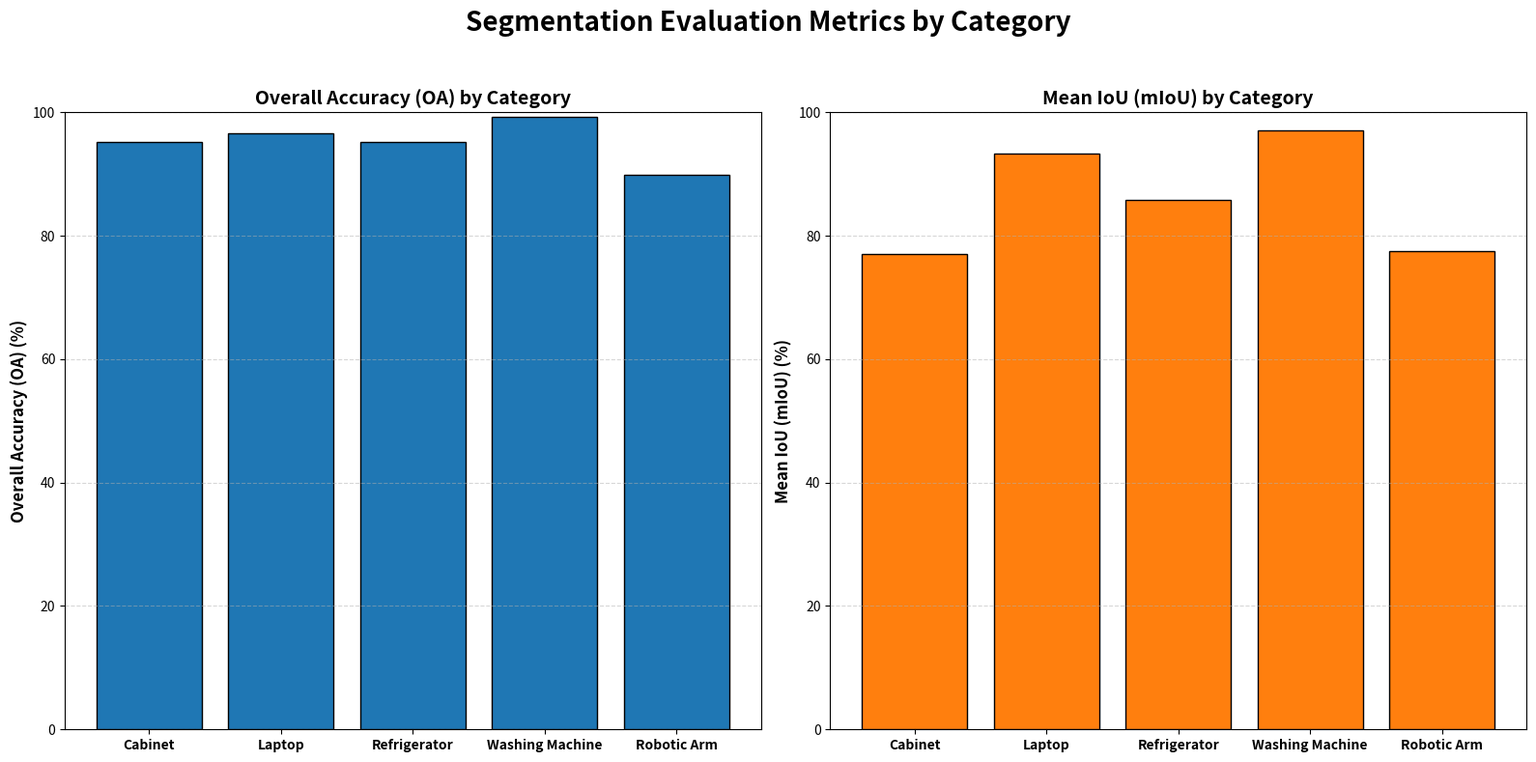

This figure's Python source:
import matplotlib.pyplot as plt
import numpy as np

# Example structure
category_metrics_res = {
    "Cabinet": {"Overall Accuracy (OA)": 95.26, "Mean IoU (mIoU)": 77.00},

    "Laptop": {"Overall Accuracy (OA)": 96.61, "Mean IoU (mIoU)": 93.34},

    "Refrigerator": {"Overall Accuracy (OA)": 95.16, "Mean IoU (mIoU)": 85.86 },
    "Washing Machine": {"Overall Accuracy (OA)": 99.24, "Mean IoU (mIoU)": 97.13},

    "Robotic Arm": {"Overall Accuracy (OA)": 89.87, "Mean IoU (mIoU)": 77.49},
}

# --- Plotting code ---
fig, axs = plt.subplots(1, 2, figsize=(16, 8))
colors = plt.cm.tab10.colors

axs = axs.flatten()
ax1 = axs[0]
ax2 = axs[1]

ax1.bar(category_metrics_res.keys(), 
        [category_metrics_res[cat]["Overall Accuracy (OA)"] for cat in category_metrics_res.keys()],
        color=colors[0], edgecolor='black')
ax1.set_ylim(0, 100)
ax1.set_ylabel("Overall Accuracy (OA) (%)", fontsize=12, fontweight="bold")
ax1.set_xticklabels(category_metrics_res.keys(), fontsize=10, fontweight="bold")
ax1.set_title("Overall Accuracy (OA) by Category", fontsize=14, fontweight="bold")
ax1.grid(axis="y", linestyle="--", alpha=0.5)

ax2.bar(category_metrics_res.keys(), 
        [category_metrics_res[cat]["Mean IoU (mIoU)"] for cat in category_metrics_res.keys()],
        color=colors[1], edgecolor='black')
ax2.set_ylim(0, 100)
ax2.set_ylabel("Mean IoU (mIoU) (%)", fontsize=12, fontweight="bold")
ax2.set_xticklabels(category_metrics_res.keys(), fontsize=10, fontweight="bold")
ax2.set_title("Mean IoU (mIoU) by Category", fontsize=14, fontweight="bold")
ax2.grid(axis="y", linestyle="--", alpha=0.5)


plt.suptitle("Segmentation Evaluation Metrics by Category", fontsize=20, fontweight="bold")
plt.tight_layout(rect=[0, 0, 1, 0.95])
plt.savefig("segmentation_evaluation_metrics_by_category.png", dpi=300)
plt.show()
# # --- Plot ---
# fig, axs = plt.subplots(2, 2, figsize=(14, 8))
# axs = axs.flatten()

# colors = plt.cm.tab10.colors

# for ax, (group_name, metric_pairs) in zip(axs, metric_groups.items()):
#     categories = list(category_metrics.keys())
#     n_categories = len(categories)
#     n_pairs = len(metric_pairs)
    
#     # Width settings
#     bar_width = 0.35  # Width of each individual bar
#     group_spacing = 1.0  # Space between groups of pairs
#     gap_before_after = 0.1  # Gap between before/after bars
    
#     # Calculate positions
#     x = np.arange(n_pairs) * group_spacing
    
#     for i, category in enumerate(categories):
#         color = colors[i % len(colors)]
        
#         for pair_idx, (metric_before, metric_after) in enumerate(metric_pairs):
#             # Calculate positions for this category's bars
#             # Offset each category by (i - n_categories/2) to center them
#             offset = (i - (n_categories - 1)/2) * (2 * bar_width + gap_before_after)
            
#             before_x = x[pair_idx] + offset - bar_width/2
#             after_x = x[pair_idx] + offset + bar_width/2
            
#             # Get values
#             val_before = category_metrics[category][metric_before]
#             val_after = category_metrics[category][metric_after]
#             if metric_before.endswith("angle_err_deg_before"):
#                 before_x = -0.05
#                 after_x = 0.05
#                 # Plot bars
#                 ax.bar(before_x, val_before, 0.1, 
#                     color=colors[0], alpha=1.0, edgecolor='black', linewidth=1,
#                     label=f'{category} (Before)' if pair_idx == 0 else "")
#                 ax.bar(after_x, val_after, 0.1, 
#                     color=colors[1], alpha=1.0, edgecolor='black', linewidth=1,
#                     label=f'{category} (After)' if pair_idx == 0 else "")
#                 ax.set_xlim(-0.3, 0.3)
#                 ax.set_ylim(bottom=0, top=19)
#             else:
#                 ax.bar(before_x, val_before, bar_width, 
#                     color=colors[0], alpha=1.0, edgecolor='black', linewidth=1,
#                     label=f'{category} (Before)' if pair_idx == 0 else "")
#                 ax.bar(after_x, val_after, bar_width, 
#                     color=colors[1], alpha=1.0, edgecolor='black', linewidth=1,
#                     label=f'{category} (After)' if pair_idx == 0 else "")
#                 ax.set_ylim(bottom=0, top=1.05)
#     # Set x-ticks at the center of each pair group
#     ax.set_xticks(x)
    
#     # Create labels
#     tick_labels = []
#     for metric_before, metric_after in metric_pairs:
#         metric_name = metric_before.replace('_before', '').replace('_after', '')
#         if metric_name.endswith('_'):
#             metric_name = metric_name[:-1]
#         if metric_name.startswith('Rev_'):
#             metric_name = 'Revolute Axis\nError (°)'
#         elif metric_name.startswith('Pri_'):
#             metric_name = 'Prismatic Axis\nError (°)'
#         elif metric_name == 'acc':
#             metric_name = 'Accuracy'
#         elif metric_name == 'f1':
#             metric_name = 'F1 Score'
#         elif metric_name == 'acc_':
#             metric_name = 'Accuracy'
#         elif metric_name == 'f1_':
#             metric_name = 'F1 Score'
#         tick_labels.append(metric_name)
    
#     ax.set_xticklabels(tick_labels, rotation=0, fontsize=11, fontweight="bold")
#     ax.set_ylabel("Degree" if "angle_err_deg" in metric_pairs[0][0] else "Score", fontsize=12)
#     ax.set_title(group_name, fontsize=16, fontweight="bold")
    
#     # Add grid
#     ax.grid(axis="y", linestyle="--", alpha=0.5)
    
#     # Add legend
#     if n_categories == 1:  # Single category
#         handles = [
#             plt.Rectangle((0,0),1,1, facecolor=colors[0], alpha=1.0, edgecolor='black', label='Before'),
#             plt.Rectangle((0,0),1,1, facecolor=colors[1], alpha=1.0, edgecolor='black', label='After')
#         ]
#         ax.legend(handles=handles, fontsize=10, loc='upper right')
#     else:
#         handles, labels = ax.get_legend_handles_labels()
#         unique = {}
#         for h, l in zip(handles, labels):
#             if l and l not in unique:
#                 unique[l] = h
#         ax.legend(unique.values(), unique.keys(), fontsize=10, loc='upper right')

# plt.suptitle("Model Evaluation Metrics for The Robotic Arm Category", fontsize=16, fontweight="bold")
# plt.tight_layout(rect=[0, 0, 1, 0.97])
# plt.savefig("evaluation_metrics.svg", dpi=300, bbox_inches='tight')
# plt.show()
